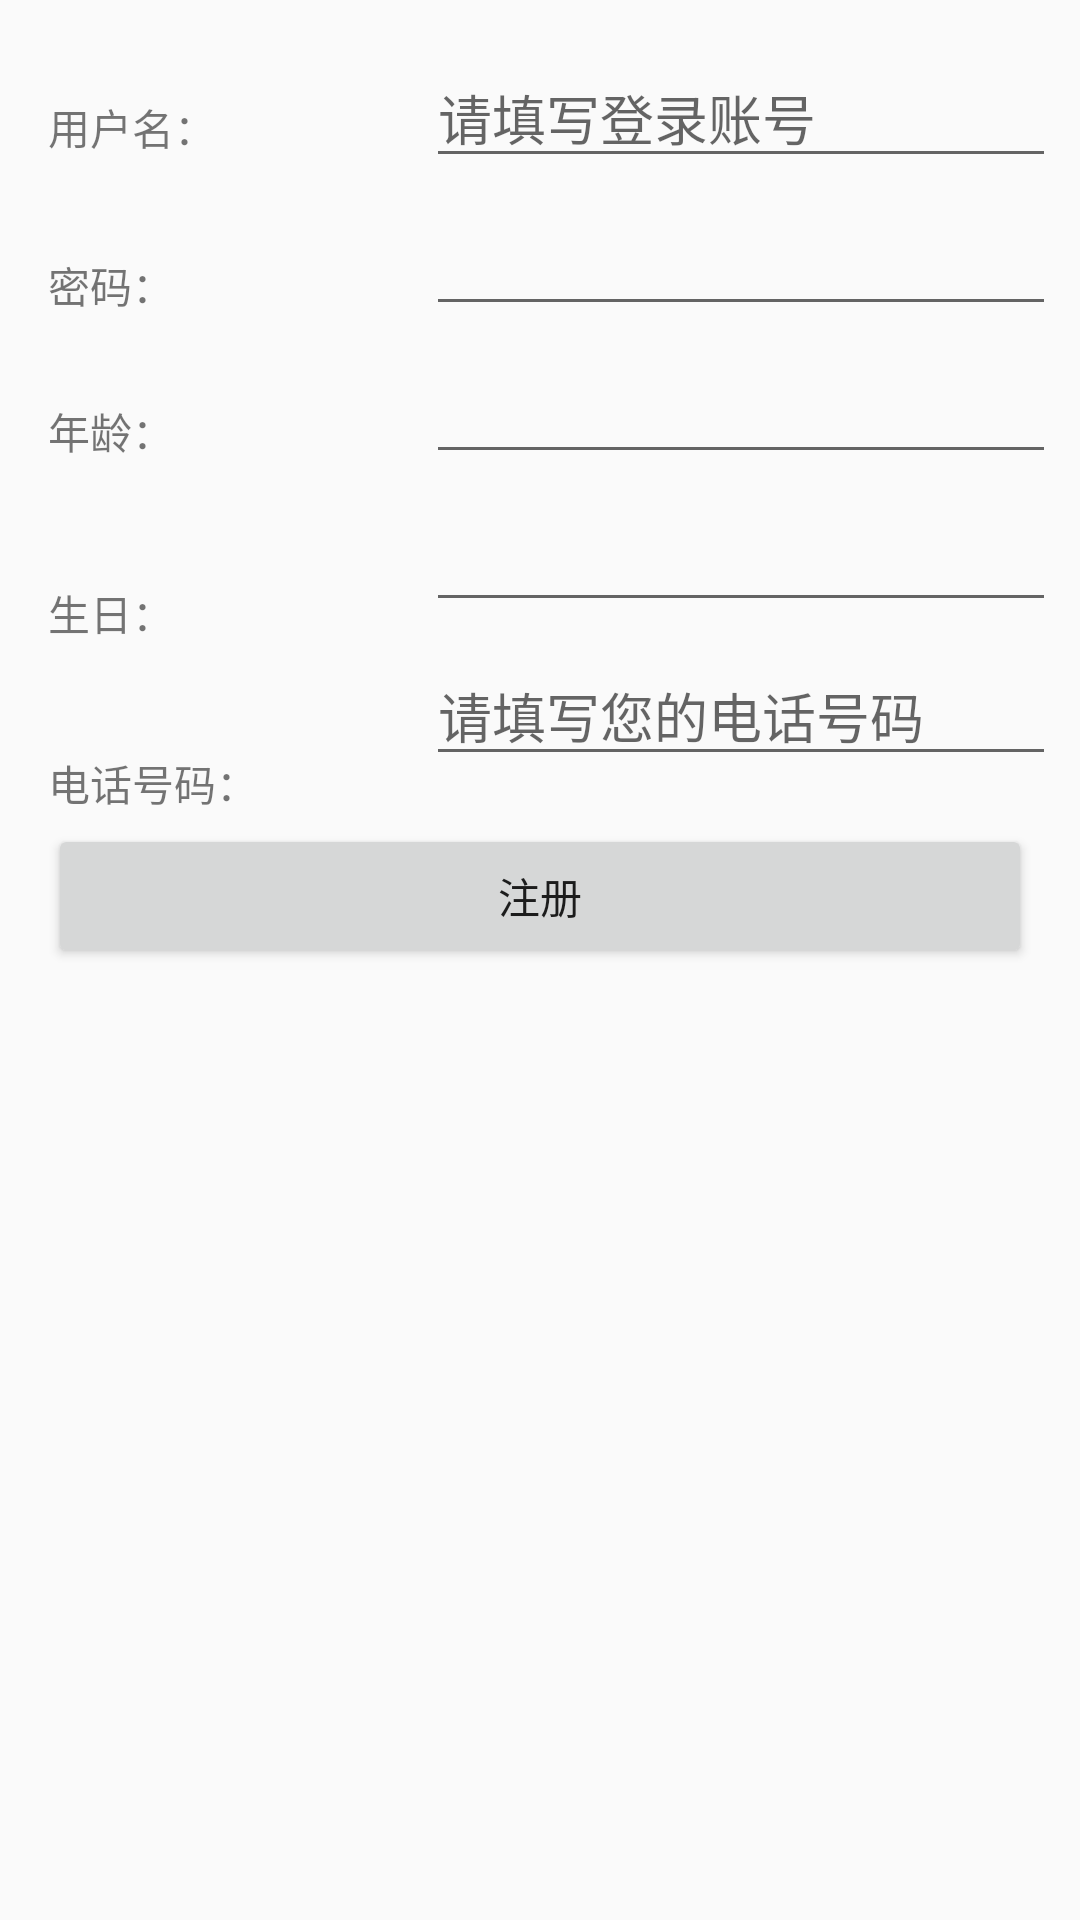

Reconstruct the res/layout file that produces this screen, plus the resources it refers to.
<!-- AndroidManifest.xml: application theme AppTheme -->
<!-- res/layout/activity_demo1.xml -->
<?xml version="1.0" encoding="utf-8"?>
<android.support.constraint.ConstraintLayout
    xmlns:android="http://schemas.android.com/apk/res/android"
    xmlns:app="http://schemas.android.com/apk/res-auto"
    xmlns:tools="http://schemas.android.com/tools"
    android:layout_width="match_parent"
    android:layout_height="match_parent"
    tools:context=".Demo1Activity">


    <TextView
        android:id="@+id/textView"
        android:layout_width="wrap_content"
        android:layout_height="wrap_content"
        android:layout_marginStart="16dp"
        android:layout_marginTop="32dp"
        android:text="用户名："
        app:layout_constraintStart_toStartOf="parent"
        app:layout_constraintTop_toTopOf="parent" />

    <TextView
        android:id="@+id/textView2"
        android:layout_width="wrap_content"
        android:layout_height="wrap_content"
        android:layout_marginStart="16dp"
        android:layout_marginTop="32dp"
        android:text="密码："
        app:layout_constraintStart_toStartOf="parent"
        app:layout_constraintTop_toBottomOf="@+id/textView" />

    <TextView
        android:id="@+id/textView3"
        android:layout_width="wrap_content"
        android:layout_height="wrap_content"
        android:layout_marginStart="16dp"
        android:layout_marginTop="28dp"
        android:text="年龄："
        app:layout_constraintStart_toStartOf="parent"
        app:layout_constraintTop_toBottomOf="@+id/textView2" />

    <TextView
        android:id="@+id/textView4"
        android:layout_width="wrap_content"
        android:layout_height="wrap_content"
        android:layout_marginStart="16dp"
        android:layout_marginTop="40dp"
        android:text="生日："
        app:layout_constraintStart_toStartOf="parent"
        app:layout_constraintTop_toBottomOf="@+id/textView3" />

    <TextView
        android:id="@+id/textView5"
        android:layout_width="wrap_content"
        android:layout_height="wrap_content"
        android:layout_marginStart="16dp"
        android:layout_marginTop="36dp"
        android:text="电话号码："
        app:layout_constraintStart_toStartOf="parent"
        app:layout_constraintTop_toBottomOf="@+id/textView4" />

    <EditText
        android:id="@+id/editText"
        android:layout_width="wrap_content"
        android:layout_height="wrap_content"
        android:layout_marginEnd="8dp"
        android:layout_marginTop="16dp"
        android:ems="10"
        android:hint="请填写登录账号"
        android:inputType="textPersonName"
        app:layout_constraintEnd_toEndOf="parent"
        app:layout_constraintTop_toTopOf="parent"
        android:selectAllOnFocus="true"
        />

    <EditText
        android:id="@+id/editText2"
        android:layout_width="wrap_content"
        android:layout_height="wrap_content"
        android:layout_marginEnd="8dp"
        android:layout_marginTop="8dp"
        android:ems="10"
        android:inputType="textPassword"
        app:layout_constraintEnd_toEndOf="parent"
        app:layout_constraintTop_toBottomOf="@+id/editText"
        android:selectAllOnFocus="true"
        />

    <EditText
        android:id="@+id/editText3"
        android:layout_width="wrap_content"
        android:layout_height="wrap_content"
        android:layout_marginEnd="8dp"
        android:layout_marginTop="8dp"
        android:ems="10"
        android:inputType="number"
        app:layout_constraintEnd_toEndOf="parent"
        app:layout_constraintTop_toBottomOf="@+id/editText2"
        android:selectAllOnFocus="true"/>

    <EditText
        android:id="@+id/editText4"
        android:layout_width="wrap_content"
        android:layout_height="wrap_content"
        android:layout_marginEnd="8dp"
        android:layout_marginTop="8dp"
        android:ems="10"
        android:inputType="textPersonName"
        app:layout_constraintEnd_toEndOf="parent"
        app:layout_constraintTop_toBottomOf="@+id/editText3"
        android:selectAllOnFocus="true"
        />

    <EditText
        android:id="@+id/editText5"
        android:layout_width="wrap_content"
        android:layout_height="wrap_content"
        android:layout_marginEnd="8dp"
        android:layout_marginTop="8dp"
        android:ems="10"
        android:hint="请填写您的电话号码"
        android:inputType="number"
        app:layout_constraintEnd_toEndOf="parent"
        app:layout_constraintTop_toBottomOf="@+id/editText4"
        android:selectAllOnFocus="true"
        />

    <Button
        android:id="@+id/button"
        android:layout_width="0dp"
        android:layout_height="wrap_content"
        android:layout_marginEnd="16dp"
        android:layout_marginStart="16dp"
        android:layout_marginTop="16dp"
        android:text="注册"
        app:layout_constraintEnd_toEndOf="parent"
        app:layout_constraintStart_toStartOf="parent"
        app:layout_constraintTop_toBottomOf="@+id/editText5" />
</android.support.constraint.ConstraintLayout>
<!-- resources referenced by this layout -->
<resources>
  <style name="AppTheme" parent="Theme.AppCompat.Light.DarkActionBar">
          
          <item name="colorPrimary">@color/colorPrimary</item>
          <item name="colorPrimaryDark">@color/colorPrimaryDark</item>
          <item name="colorAccent">@color/colorAccent</item>
      </style>
  <!-- not gathered from this repository: default colours our renderer supplied (Android Studio template values) -->
  <color name="colorPrimary">#FF6200EE</color>
  <color name="colorPrimaryDark">#FF3700B3</color>
  <color name="colorAccent">#FF03DAC5</color>
</resources>
